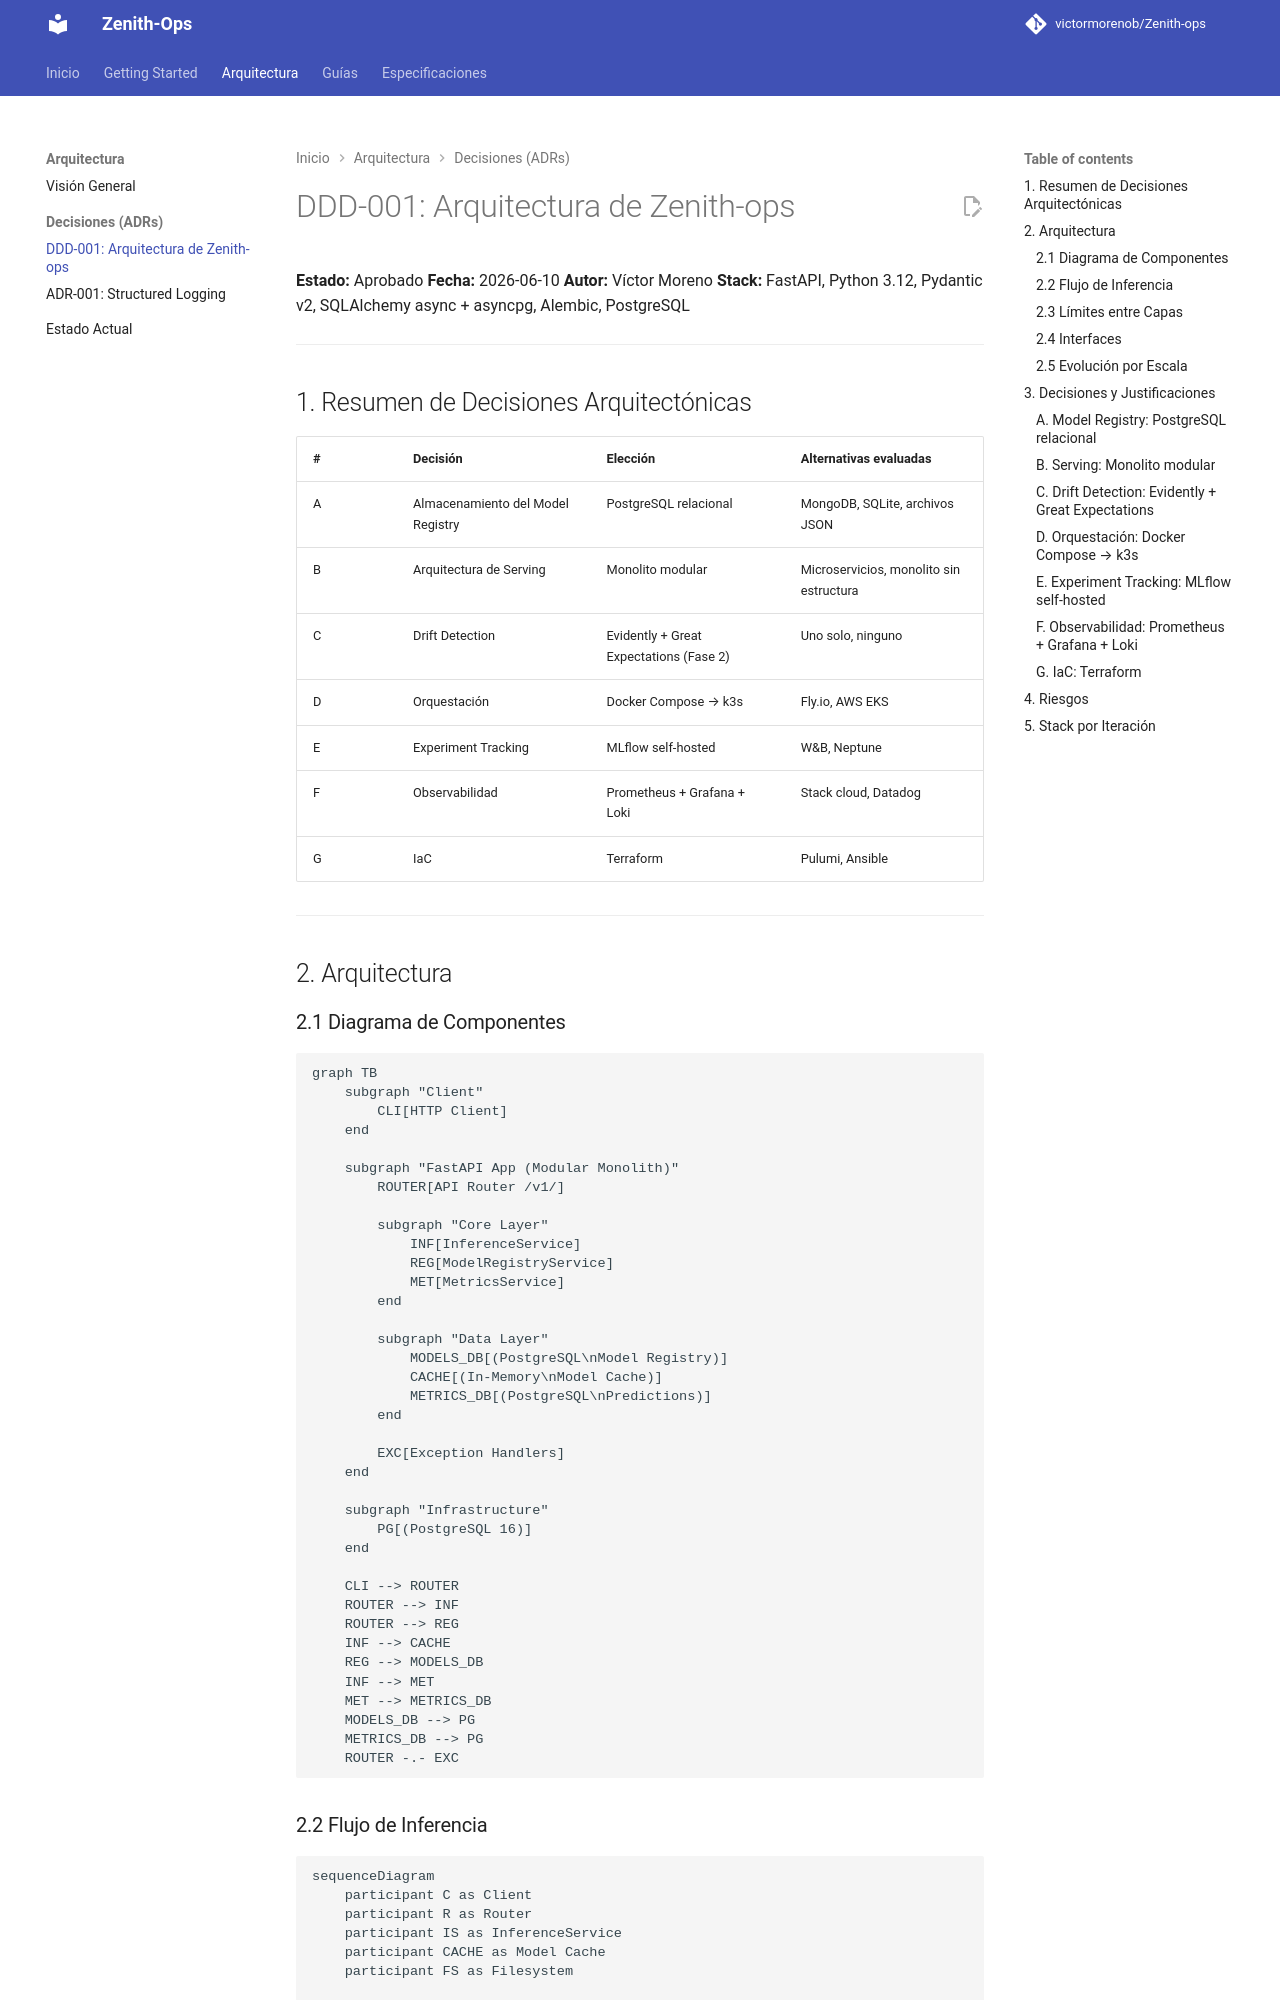

repository: victormorenob/Zenith-ops · page: adr/DDD-001-arquitectura/index.html · generator: mkdocs

# DDD-001: Arquitectura de Zenith-ops

**Estado:** Aprobado
**Fecha:** 2026-06-10
**Autor:** Víctor Moreno
**Stack:** FastAPI, Python 3.12, Pydantic v2, SQLAlchemy async + asyncpg, Alembic, PostgreSQL

---

## 1. Resumen de Decisiones Arquitectónicas

| # | Decisión | Elección | Alternativas evaluadas |
|---|----------|----------|----------------------|
| A | Almacenamiento del Model Registry | PostgreSQL relacional | MongoDB, SQLite, archivos JSON |
| B | Arquitectura de Serving | Monolito modular | Microservicios, monolito sin estructura |
| C | Drift Detection | Evidently + Great Expectations (Fase 2) | Uno solo, ninguno |
| D | Orquestación | Docker Compose → k3s | Fly.io, AWS EKS |
| E | Experiment Tracking | MLflow self-hosted | W&B, Neptune |
| F | Observabilidad | Prometheus + Grafana + Loki | Stack cloud, Datadog |
| G | IaC | Terraform | Pulumi, Ansible |

---

## 2. Arquitectura

### 2.1 Diagrama de Componentes

```mermaid
graph TB
    subgraph "Client"
        CLI[HTTP Client]
    end

    subgraph "FastAPI App (Modular Monolith)"
        ROUTER[API Router /v1/]
        
        subgraph "Core Layer"
            INF[InferenceService]
            REG[ModelRegistryService]
            MET[MetricsService]
        end

        subgraph "Data Layer"
            MODELS_DB[(PostgreSQL\nModel Registry)]
            CACHE[(In-Memory\nModel Cache)]
            METRICS_DB[(PostgreSQL\nPredictions)]
        end

        EXC[Exception Handlers]
    end

    subgraph "Infrastructure"
        PG[(PostgreSQL 16)]
    end

    CLI --> ROUTER
    ROUTER --> INF
    ROUTER --> REG
    INF --> CACHE
    REG --> MODELS_DB
    INF --> MET
    MET --> METRICS_DB
    MODELS_DB --> PG
    METRICS_DB --> PG
    ROUTER -.- EXC
```
